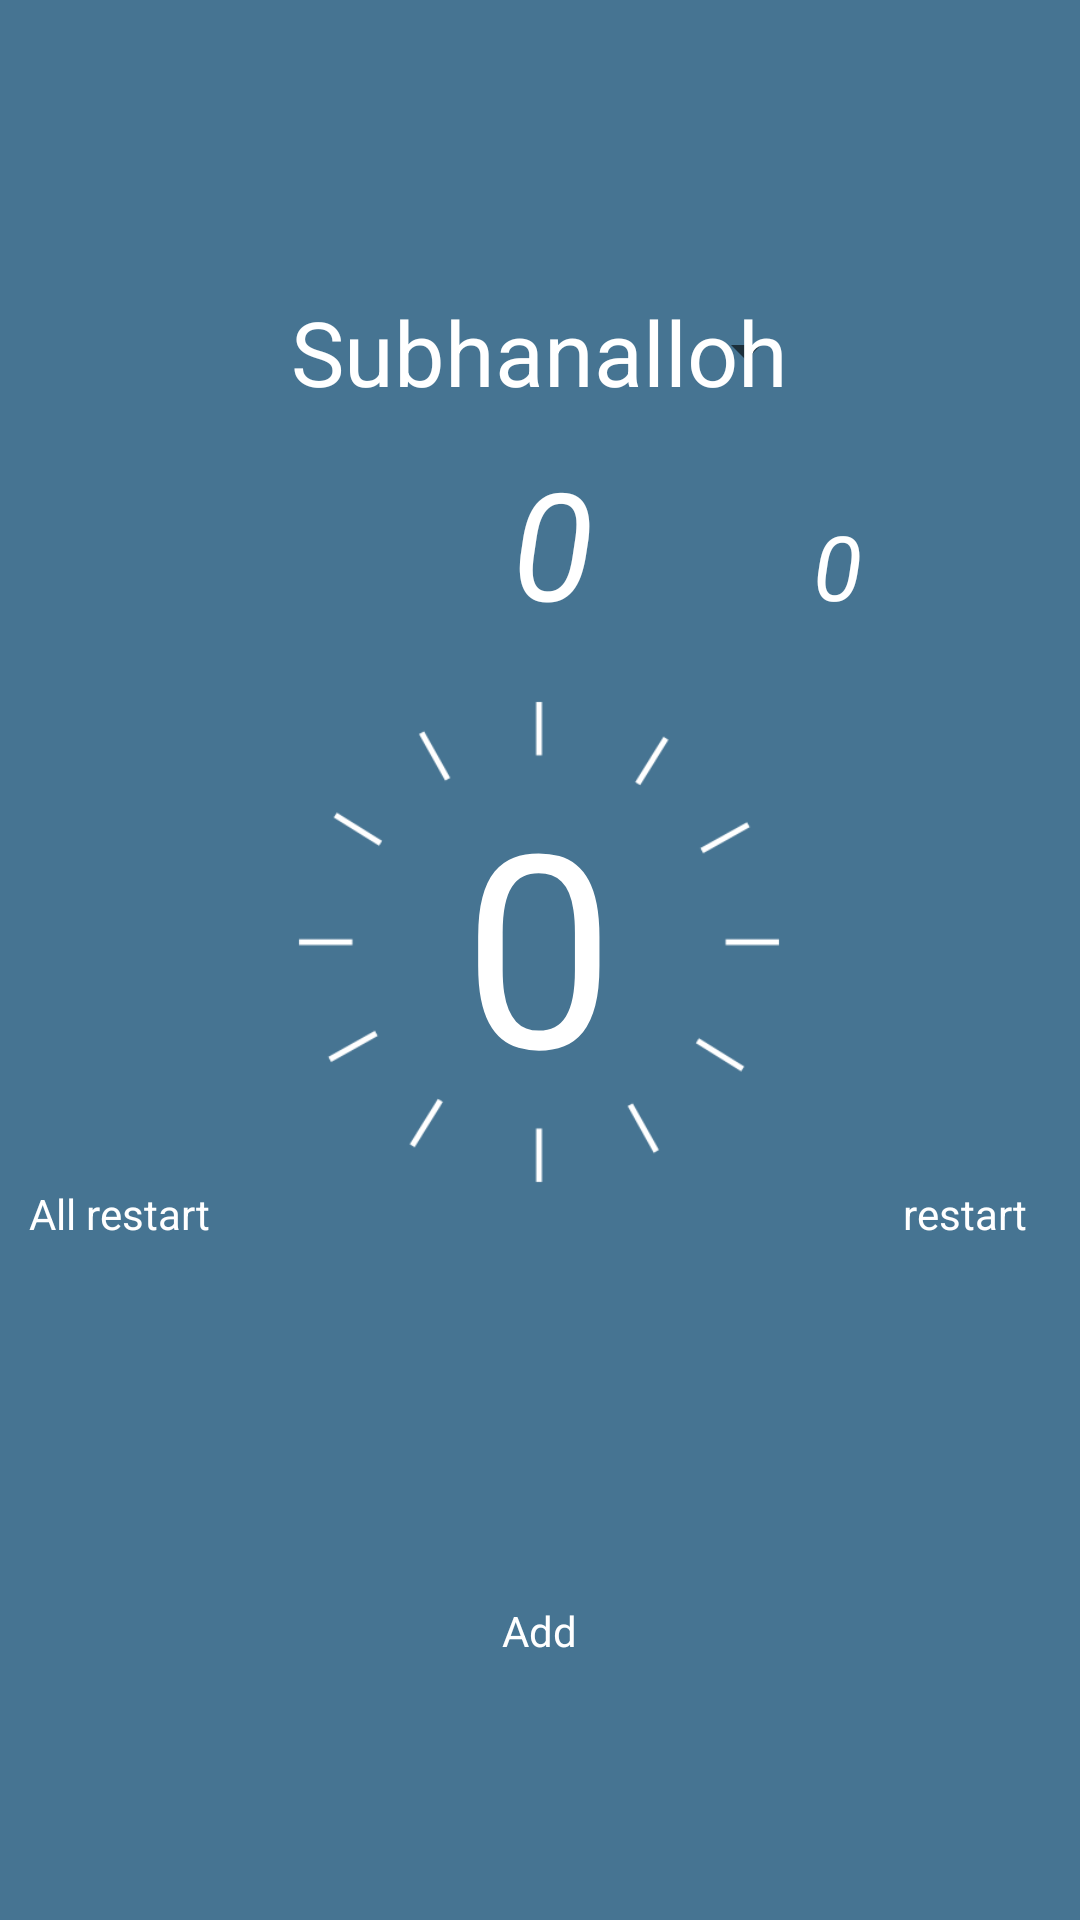

Write the Android layout XML for this screen, with the resource values it uses.
<!-- AndroidManifest.xml: application theme Theme.RamazonTaqvim -->
<!-- res/layout/activity_tasbeh2.xml -->
<?xml version="1.0" encoding="utf-8"?>
<LinearLayout xmlns:android="http://schemas.android.com/apk/res/android"
    xmlns:app="http://schemas.android.com/apk/res-auto"
    xmlns:tools="http://schemas.android.com/tools"
    android:layout_width="match_parent"
    android:layout_height="match_parent"
    android:background="@drawable/tasss"
    android:gravity="center"
    android:orientation="vertical"
    tools:context=".Tasbeh2">


    <TextView
        android:id="@+id/spinner"
        style="@style/Widget.AppCompat.Spinner.DropDown"
        android:layout_width="wrap_content"
        android:layout_height="wrap_content"
        android:gravity="center"
        android:padding="10dp"
        android:scrollbarSize="30sp"
        android:text="Subhanalloh"
        android:textAlignment="center"
        android:textColor="@color/white"
        android:textDirection="firstStrong"
        android:textSize="30sp" />

    <LinearLayout
        android:layout_width="match_parent"
        android:layout_height="wrap_content"
        android:orientation="horizontal">

        <TextView
            android:id="@+id/text_hisobla"
            android:layout_width="wrap_content"
            android:layout_height="wrap_content"
            android:layout_weight="2"
            android:gravity="end"
            android:text="0"
            android:textColor="@color/white"
            android:textSize="50sp"
            android:textStyle="italic" />

        <TextView
            android:id="@+id/text_hisobla2"
            android:layout_width="wrap_content"
            android:layout_height="wrap_content"
            android:layout_weight="1.7"
            android:gravity="center"
            android:text="0"
            android:textColor="@color/white"
            android:textSize="30sp"
            android:textStyle="italic" />
    </LinearLayout>

    <LinearLayout
        android:layout_width="match_parent"
        android:layout_height="200dp"
        android:orientation="horizontal">

        <LinearLayout
            android:id="@+id/all_restart"
            android:layout_width="0dp"
            android:layout_height="wrap_content"
            android:layout_gravity="bottom"
            android:layout_weight="1.2"
            android:gravity="bottom"
            android:orientation="vertical">

            <ImageView

                android:layout_width="40dp"
                android:layout_height="40dp"
                android:layout_gravity="center"
                android:src="@drawable/ic_baseline_settings_backup_restore_24" />

            <TextView
                android:layout_width="match_parent"
                android:layout_height="wrap_content"
                android:gravity="center"
                android:text="All restart"
                android:textColor="@color/white" />
        </LinearLayout>

        <LinearLayout
android:background="@drawable/tasssss"
            android:layout_width="200dp"
            android:layout_height="200dp"
            android:layout_gravity="center|center_horizontal"
            android:gravity="center">

            <TextView
                android:id="@+id/text_tasbeh"
                android:layout_width="wrap_content"
                android:layout_height="wrap_content"
                android:text="0"
                android:textColor="@color/white"
                android:textSize="90sp" />

        </LinearLayout>

        <LinearLayout
            android:id="@+id/restart"
            android:layout_width="0dp"
            android:layout_height="wrap_content"
            android:layout_gravity="bottom"
            android:layout_weight="1.2"
            android:gravity="bottom"
            android:orientation="vertical">

            <ImageView
                android:layout_width="40dp"
                android:layout_height="40dp"
                android:layout_gravity="center"
                android:src="@drawable/ic_baseline_settings_backup_restore_24" />

            <TextView
                android:layout_width="match_parent"
                android:layout_height="wrap_content"

                android:gravity="center"
                android:text=" restart"
                android:textColor="@color/white" />
        </LinearLayout>
    </LinearLayout>

    <LinearLayout
        android:id="@+id/linearLayout"
        android:layout_width="wrap_content"
        android:layout_height="wrap_content"
        android:layout_marginTop="20dp"
        android:orientation="vertical">

        <ImageView
            android:layout_width="100dp"
            android:layout_height="100dp"
            android:gravity="center"
            android:src="@drawable/ic_baseline_radio_button_checked_24"
            android:textColor="@color/white"
            android:textSize="90sp" />

        <TextView
            android:layout_width="wrap_content"
            android:layout_height="wrap_content"
            android:layout_gravity="center"
            android:text="Add"
            android:textColor="@color/white" />
    </LinearLayout>
</LinearLayout>
<!-- resources referenced by this layout -->
<resources>
  <!-- drawable tasss: png bitmap (drawable, 13661 bytes) -->
  <!-- drawable tasssss: png bitmap (drawable, 9068 bytes) -->
  <style name="Theme.RamazonTaqvim" parent="Theme.MaterialComponents.DayNight.DarkActionBar.Bridge">
          
          <item name="colorPrimary">#143716</item>
          <item name="colorPrimaryVariant">#1D451F</item>
          <item name="colorOnPrimary">@color/white</item>
          <item name="android:windowFullscreen">true</item>
  
      </style>
  <!-- not gathered from this repository: default colours our renderer supplied (Android Studio template values) -->
  <color name="white">#FFFFFFFF</color>
</resources>
